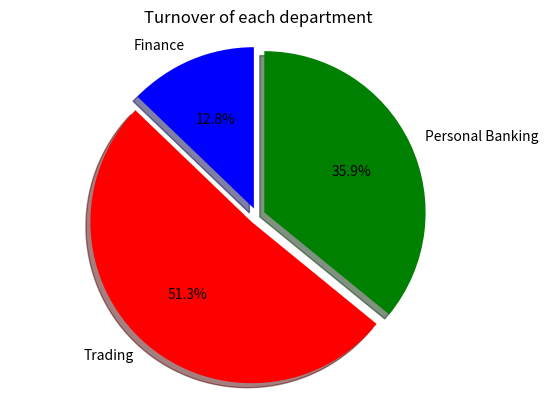

The script that saved this image:
import matplotlib.pyplot as plt

departments = ["Finance", "Trading", "Personal Banking" ]
turnover = [125, 500, 350]
color = ['blue', 'red', 'green']
explode = [0.05, 0.05, 0.05]


plt.pie(turnover, labels=departments, colors = color, autopct='%1.1f%%', startangle=90, shadow=True, explode = explode)
plt.axis('equal')
plt.title("Turnover of each department")

plt.show()
